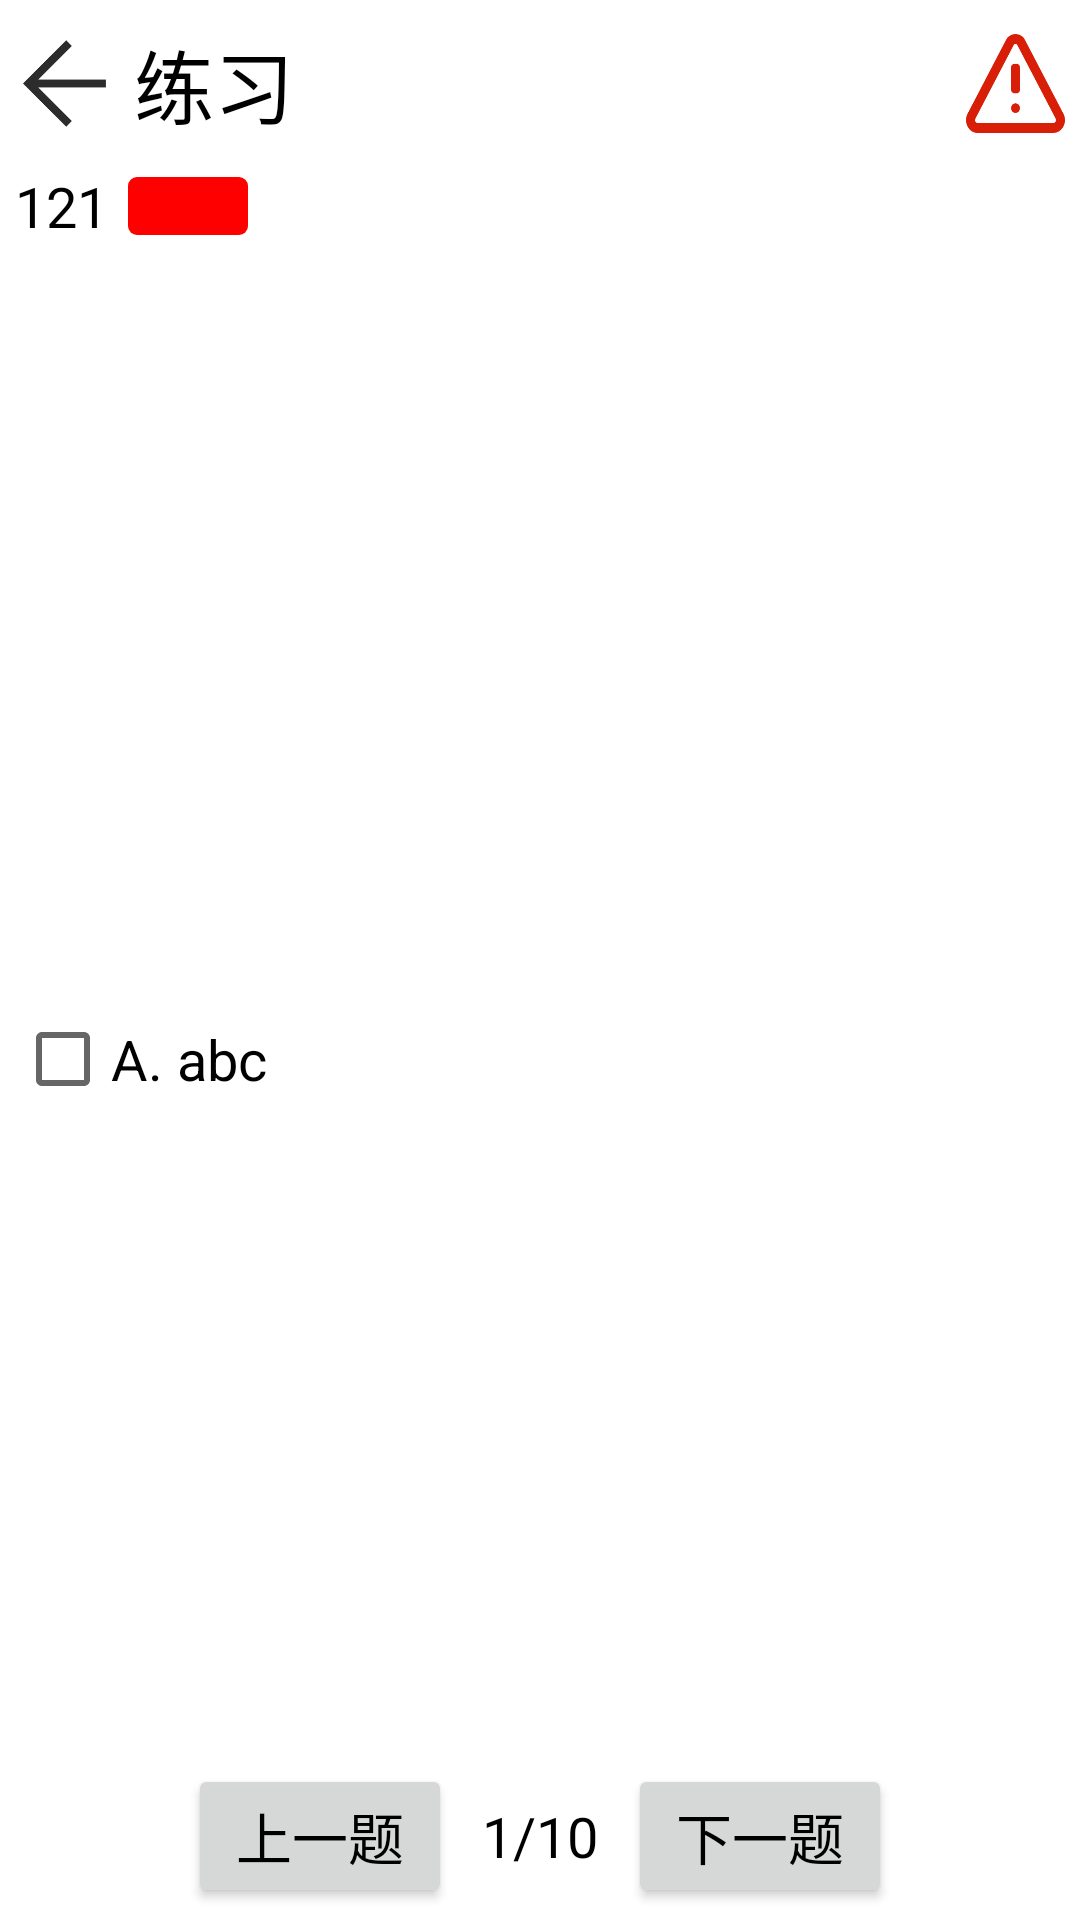

Here is an Android app screen rendered from its layout file. Give the layout XML and the strings, colors and styles it references.
<!-- AndroidManifest.xml: application theme AppTheme -->
<!-- res/layout/activity_question.xml -->
<?xml version="1.0" encoding="utf-8"?>
<LinearLayout xmlns:android="http://schemas.android.com/apk/res/android"
    xmlns:app="http://schemas.android.com/apk/res-auto"
    xmlns:tools="http://schemas.android.com/tools"
    android:layout_width="match_parent"
    android:layout_height="match_parent"
    android:orientation="vertical"
    tools:context=".QuestionActivity"
    style="@style/QuestionActivityRootLayout">

    <LinearLayout
        style="@style/MainActivityTitleLayout" >

        <Button
            android:background="@mipmap/pic_back"
            android:id="@+id/btn_back"
            android:layout_marginRight="10px"
            style="@style/IconImage" />

        <TextView
            android:layout_width="wrap_content"
            android:layout_height="wrap_content"
            android:id="@+id/text_question_activity_title"
            android:text="练习"
            android:layout_marginLeft="10px"
            android:layout_marginRight="10px"
            style="@style/TitleFont" />

        <LinearLayout
            android:layout_width="0dp"
            android:layout_height="match_parent"
            android:layout_weight="1"
            android:gravity="right|center_vertical" >
            <Button
                android:background="@mipmap/pic_report"
                android:id="@+id/btn_report"
                style="@style/IconImage" />
        </LinearLayout>

    </LinearLayout>

    <LinearLayout
        android:layout_width="match_parent"
        android:layout_height="0dp"
        android:orientation="vertical"
        android:layout_weight="1">

        <LinearLayout
            android:layout_width="wrap_content"
            android:layout_height="wrap_content"
            android:orientation="horizontal"
            android:gravity="left|center_vertical">

            <TextView
                android:layout_width="wrap_content"
                android:layout_height="wrap_content"
                android:text="121"
                android:layout_marginRight="10px"
                android:id="@+id/text_question_id"
                style="@style/RegularFont" />

            <TextView
                android:id="@+id/text_difficulty"
                android:background="@drawable/red_round_corner_label"
                android:textColor="@color/white"
                style="@style/QuestionActivityLabel"/>

        </LinearLayout>

        <ScrollView
            android:layout_width="wrap_content"
            android:layout_height="wrap_content">

            <TextView
                android:layout_width="wrap_content"
                android:layout_height="wrap_content"
                android:scrollbars="vertical"
                android:id="@+id/text_description"
                style="@style/RegularFont" />

        </ScrollView>

    </LinearLayout>

    <LinearLayout
        android:layout_width="match_parent"
        android:layout_height="0dp"
        android:layout_weight="1"
        android:orientation="vertical">

        <LinearLayout
            style="@style/QuestionActivitySelectionLayout" >

            <CheckBox
                android:layout_width="wrap_content"
                android:layout_height="wrap_content"
                android:text="A. "
                android:id="@+id/check_selection_a"
                style="@style/RegularFont" />

            <HorizontalScrollView
                android:layout_width="wrap_content"
                android:layout_height="wrap_content">

                <TextView
                    android:layout_width="wrap_content"
                    android:layout_height="wrap_content"
                    android:text="abc"
                    android:id="@+id/text_selection_a"
                    style="@style/RegularFont" />

            </HorizontalScrollView>



        </LinearLayout>

        <LinearLayout
            style="@style/QuestionActivitySelectionLayout" >


        </LinearLayout>

        <LinearLayout
            style="@style/QuestionActivitySelectionLayout" >

        </LinearLayout>

        <LinearLayout
            style="@style/QuestionActivitySelectionLayout" >

        </LinearLayout>

    </LinearLayout>

    <LinearLayout
        style="@style/QuestionActivityBottomLayout" >

        <Button
            android:layout_width="wrap_content"
            android:layout_height="wrap_content"
            android:text="上一题"
            android:id="@+id/btn_previous_question"
            android:layout_marginLeft="15px"
            android:layout_marginRight="15px"
            style="@style/RegularFont" />

        <TextView
            android:layout_width="wrap_content"
            android:layout_height="wrap_content"
            android:text="1/10"
            android:layout_marginLeft="15px"
            android:layout_marginRight="15px"
            style="@style/RegularFont" />

        <Button
            android:layout_width="wrap_content"
            android:layout_height="wrap_content"
            android:text="下一题"
            android:id="@+id/btn_next_question"
            android:layout_marginLeft="15px"
            android:layout_marginRight="15px"
            style="@style/RegularFont" />

    </LinearLayout>

</LinearLayout>
<!-- resources referenced by this layout -->
<resources>
  <color name="white">#FFFFFF</color>
  <!-- drawable red_round_corner_label (drawable) -->
  <?xml version="1.0" encoding="utf-8"?>
  <shape xmlns:android="http://schemas.android.com/apk/res/android">
      <corners android:topLeftRadius="3dp"
          android:topRightRadius="3dp"
          android:bottomRightRadius="3dp"
          android:bottomLeftRadius="3dp"/>
      <solid android:color="@color/red" />
  </shape>
  <!-- mipmap pic_back: png bitmap (mipmap-xxhdpi, 2369 bytes) -->
  <!-- mipmap pic_report: png bitmap (mipmap-xxhdpi, 8937 bytes) -->
  <style name="IconImage">
          <item name="android:layout_width">16pt</item>
          <item name="android:layout_height">16pt</item>
      </style>
  <style name="MainActivityTitleLayout">
          <item name="android:layout_width">match_parent</item>
          <item name="android:gravity">left|center_vertical</item>
          <item name="android:layout_height">?attr/actionBarSize</item>
      </style>
  <style name="QuestionActivityBottomLayout">
          <item name="android:layout_width">match_parent</item>
          <item name="android:gravity">center_horizontal|center_vertical</item>
          <item name="android:layout_height">?attr/actionBarSize</item>
          <item name="android:orientation">horizontal</item>
      </style>
  <style name="QuestionActivityLabel" parent="SmallFont">
          <item name="android:layout_width">40dp</item>
          <item name="android:layout_height">wrap_content</item>
          <item name="android:gravity">center_horizontal|center_vertical</item>
          <item name="android:layout_marginLeft">10px</item>
      </style>
  <style name="QuestionActivityRootLayout" parent="RootLayout">
          <item name="android:background">@color/white</item>
      </style>
  <style name="QuestionActivitySelectionLayout">
          <item name="android:layout_width">match_parent</item>
          <item name="android:layout_height">0dp</item>
          <item name="android:layout_weight">1</item>
          <item name="android:gravity">left|center_vertical</item>
      </style>
  <style name="RegularFont">
          <item name="android:textSize">9pt</item>
          <item name="android:textColor">@color/black</item>
      </style>
  <style name="TitleFont">
          <item name="android:textSize">13pt</item>
          <item name="android:textColor">@color/black</item>
      </style>
  <style name="AppTheme" parent="Theme.AppCompat.Light.NoActionBar">
          
          <item name="colorPrimary">@color/colorPrimary</item>
          <item name="colorPrimaryDark">@color/colorPrimaryDark</item>
          <item name="colorAccent">@color/colorAccent</item>
      </style>
  <color name="red">#FF0000</color>
  <style name="SmallFont">
          <item name="android:textSize">7pt</item>
          <item name="android:textColor">@color/black</item>
      </style>
  <style name="RootLayout">
          <item name="android:paddingLeft">15px</item>
          <item name="android:paddingRight">15px</item>
      </style>
  <color name="black">#000000</color>
  <color name="colorPrimary">#008577</color>
  <color name="colorPrimaryDark">#00574B</color>
  <color name="colorAccent">#D81B60</color>
</resources>
